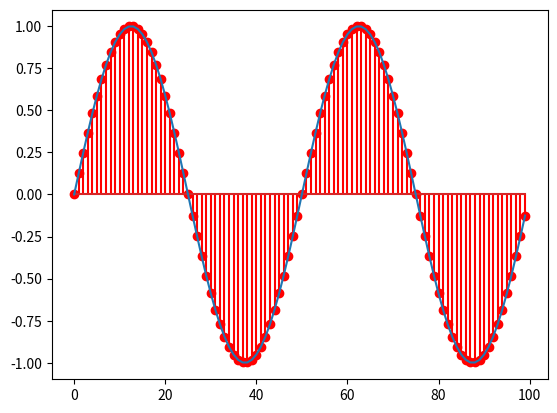

Source code (Python):
import matplotlib.pyplot as plt
import numpy as np

'''
### PLOT-1
Fs = 4000
f = 5
sample = 4000
x = np.arange(sample)
y = np.sin(2 * np.pi * f * x / Fs)
plt.plot(x, y)
plt.xlabel('voltage(V)')
plt.ylabel('sample(n)')
plt.show()
'''

### PLOT-2
fs = 100 # sample rate 
f = 2 # the frequency of the signal

x = np.arange(fs) # the points on the x axis for plotting
# compute the value (amplitude) of the sin wave at the for each sample
y = [ np.sin(2*np.pi*f * (i/fs)) for i in np.arange(fs)]

# showing the exact location of the smaples
plt.stem(x,y, 'r', )
plt.plot(x,y)
plt.show()

